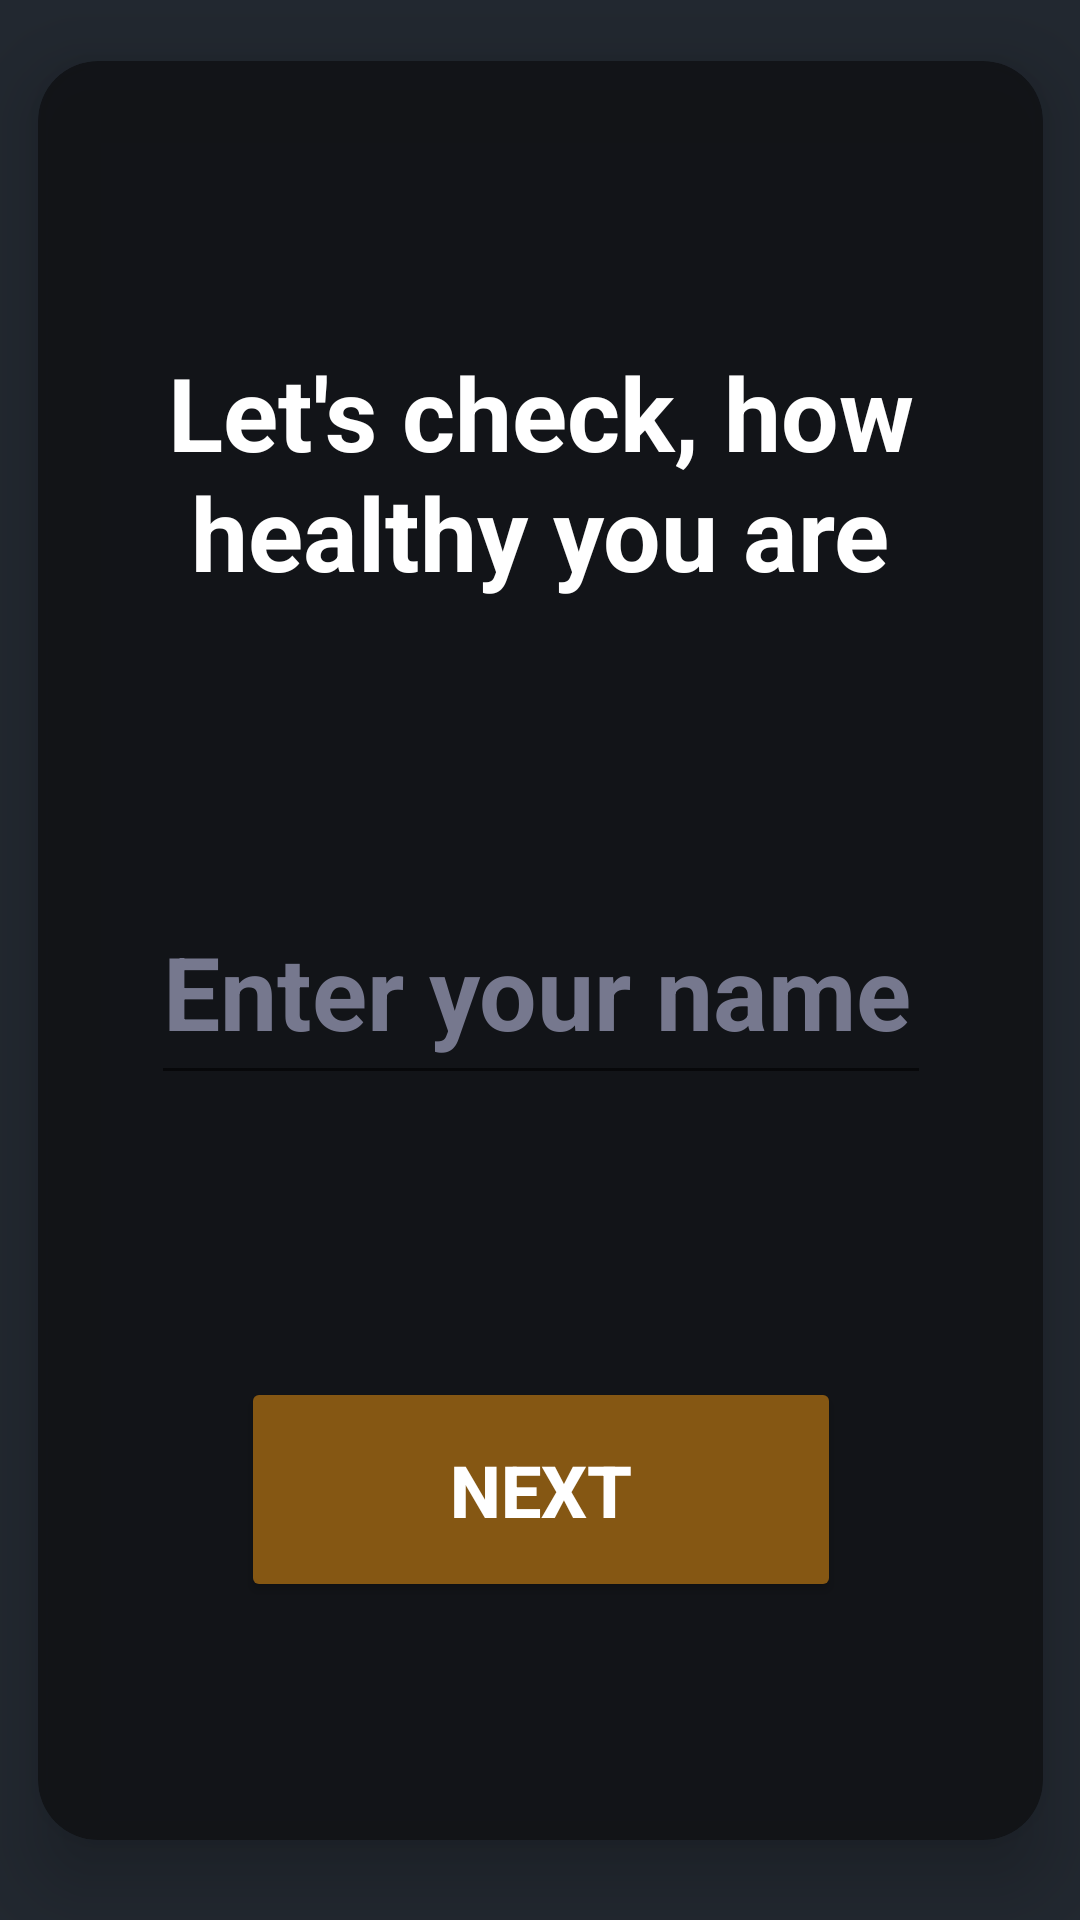

Reconstruct the res/layout file that produces this screen, plus the resources it refers to.
<!-- AndroidManifest.xml: application theme Theme.BMIChecker -->
<!-- res/layout/activity_main.xml -->
<?xml version="1.0" encoding="utf-8"?>
<androidx.constraintlayout.widget.ConstraintLayout xmlns:android="http://schemas.android.com/apk/res/android"
    xmlns:app="http://schemas.android.com/apk/res-auto"
    xmlns:tools="http://schemas.android.com/tools"
    android:layout_width="match_parent"
    android:layout_height="match_parent"
    android:background="@color/layout_background"
    tools:context=".MainActivity">

    <androidx.cardview.widget.CardView
        android:id="@+id/cvWelcome"
        android:layout_width="335dp"
        android:layout_height="593dp"
        app:cardBackgroundColor="@color/card_background"
        app:cardCornerRadius="20dp"
        app:cardElevation="15dp"
        app:cardMaxElevation="5dp"
        app:layout_constraintBottom_toBottomOf="parent"
        app:layout_constraintEnd_toEndOf="parent"
        app:layout_constraintHorizontal_bias="0.5"
        app:layout_constraintStart_toStartOf="parent"
        app:layout_constraintTop_toTopOf="parent"
        app:layout_constraintVertical_bias="0.43">

        <androidx.constraintlayout.widget.ConstraintLayout
            android:layout_width="match_parent"
            android:layout_height="608dp"
            app:layout_constraintBottom_toBottomOf="parent"
            app:layout_constraintEnd_toEndOf="parent"
            app:layout_constraintHorizontal_bias="0.5"
            app:layout_constraintStart_toStartOf="parent"
            app:layout_constraintTop_toTopOf="parent"
            app:layout_constraintVertical_bias="0.5">

            <TextView
                android:id="@+id/welcomeText"
                android:layout_width="309dp"
                android:layout_height="84dp"
                android:gravity="center"
                android:text="@string/welcome_text"
                android:textColor="@color/white"
                android:textSize="34sp"
                android:textStyle="bold"
                app:layout_constraintBottom_toTopOf="@+id/etName"
                app:layout_constraintEnd_toEndOf="parent"
                app:layout_constraintHorizontal_bias="0.5"
                app:layout_constraintStart_toStartOf="parent"
                app:layout_constraintTop_toTopOf="parent"
                app:layout_constraintVertical_bias="0.5" />

            <EditText
                android:id="@+id/etName"
                android:layout_width="260dp"
                android:layout_height="72dp"
                android:ems="10"
                android:hint="@string/name"
                android:autofillHints="name"
                android:inputType="text"
                android:textColor="@color/white"
                android:textColorHint="@color/text_hint"
                android:textSize="34sp"
                android:textStyle="bold"
                app:layout_constraintBottom_toTopOf="@+id/btnNext"
                app:layout_constraintEnd_toEndOf="parent"
                app:layout_constraintHorizontal_bias="0.5"
                app:layout_constraintStart_toStartOf="parent"
                app:layout_constraintTop_toBottomOf="@+id/welcomeText"
                app:layout_constraintVertical_bias="0.5" />

            <Button
                android:id="@+id/btnNext"
                android:layout_width="200dp"
                android:layout_height="75dp"
                android:backgroundTint="@color/under_weight"
                android:textColor="@color/white"
                android:elevation="20dp"
                android:text="@string/next_btn_text"
                android:textSize="24sp"
                android:textStyle="bold"
                android:onClick="checkBMI"
                app:cornerRadius="15dp"
                app:layout_constraintBottom_toBottomOf="parent"
                app:layout_constraintEnd_toEndOf="parent"
                app:layout_constraintHorizontal_bias="0.5"
                app:layout_constraintStart_toStartOf="parent"
                app:layout_constraintTop_toBottomOf="@+id/etName"
                app:layout_constraintVertical_bias="0.5" />

        </androidx.constraintlayout.widget.ConstraintLayout>
    </androidx.cardview.widget.CardView>

</androidx.constraintlayout.widget.ConstraintLayout>
<!-- resources referenced by this layout -->
<resources>
  <color name="card_background">#F0111417</color>
  <color name="layout_background">#222830</color>
  <color name="text_hint">#FF76788E</color>
  <color name="under_weight">#855713</color>
  <color name="white">#FFFFFFFF</color>
  <string name="name">Enter your name</string>
  <string name="next_btn_text">Next</string>
  <string name="welcome_text">Let\'s check, how healthy you are</string>
  <style name="Theme.BMIChecker" parent="Theme.MaterialComponents.DayNight.NoActionBar">
          
          <item name="colorPrimary">@color/purple_500</item>
          <item name="colorPrimaryVariant">@color/layout_background</item>
          <item name="colorOnPrimary">@color/white</item>
          
          <item name="colorSecondary">@color/teal_200</item>
          <item name="colorSecondaryVariant">@color/teal_700</item>
          <item name="colorOnSecondary">@color/black</item>
          
          <item name="android:statusBarColor">?attr/colorPrimaryVariant</item>
          
      </style>
  <color name="purple_500">#FF6200EE</color>
  <color name="teal_200">#FF03DAC5</color>
  <color name="teal_700">#FF018786</color>
  <color name="black">#FF000000</color>
</resources>
